The GitHub repository akellasrinivas/hypertensia contains a labelled image folder "Image_for_classification" with 4 categories: hypertensive retinopathy mask, hypertensive retinopathy pre-treatment, non hypertensive retinopathy, non hypertensive retinopathy pre-treatment. Examples follow, each with its label.

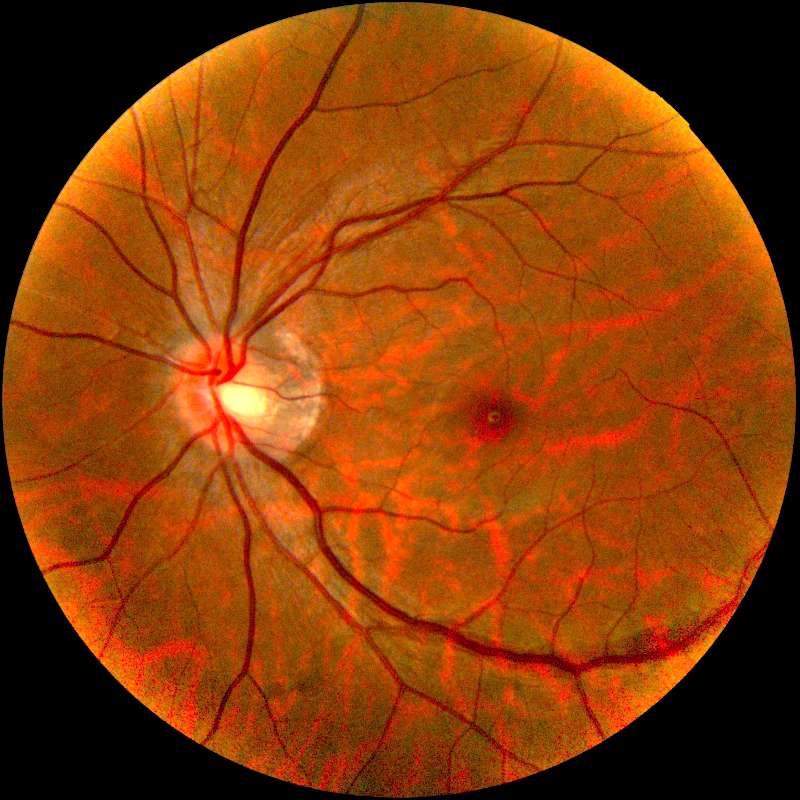
Label: non hypertensive retinopathy pre-treatment

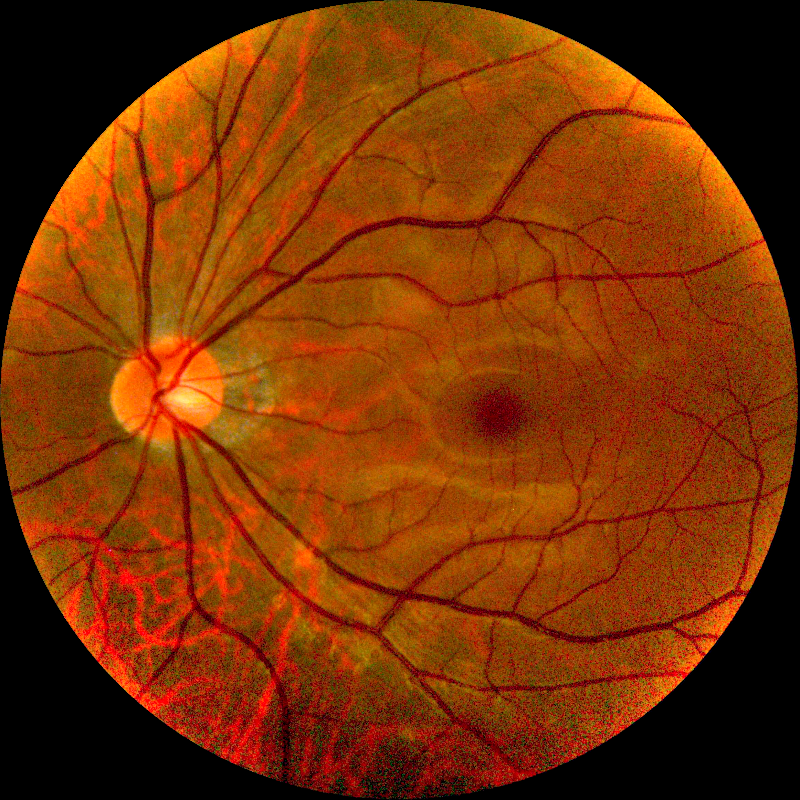
Label: hypertensive retinopathy pre-treatment

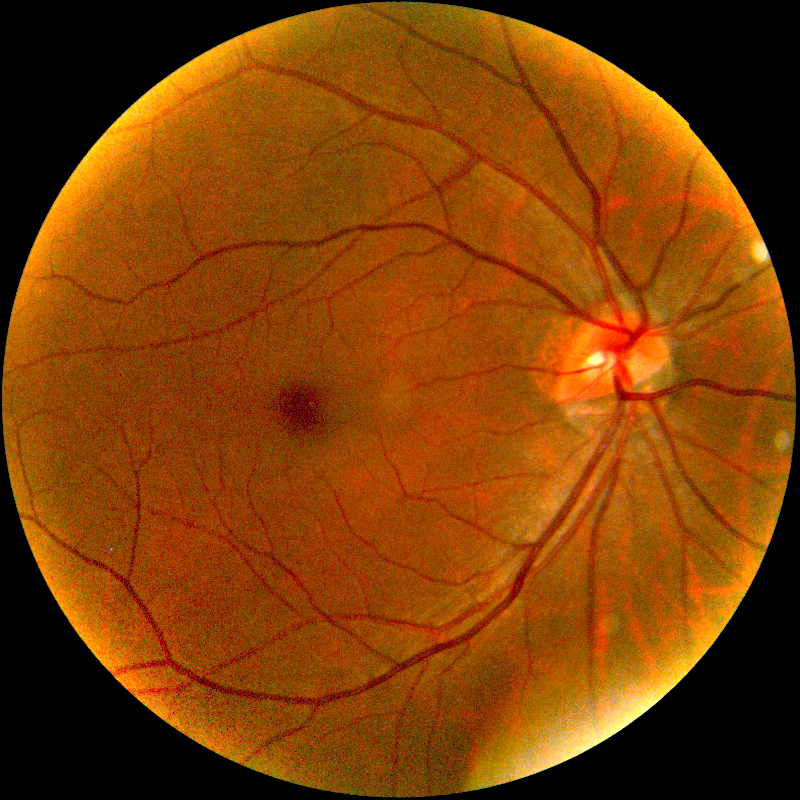
Label: non hypertensive retinopathy pre-treatment

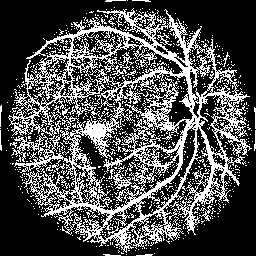
Label: hypertensive retinopathy mask

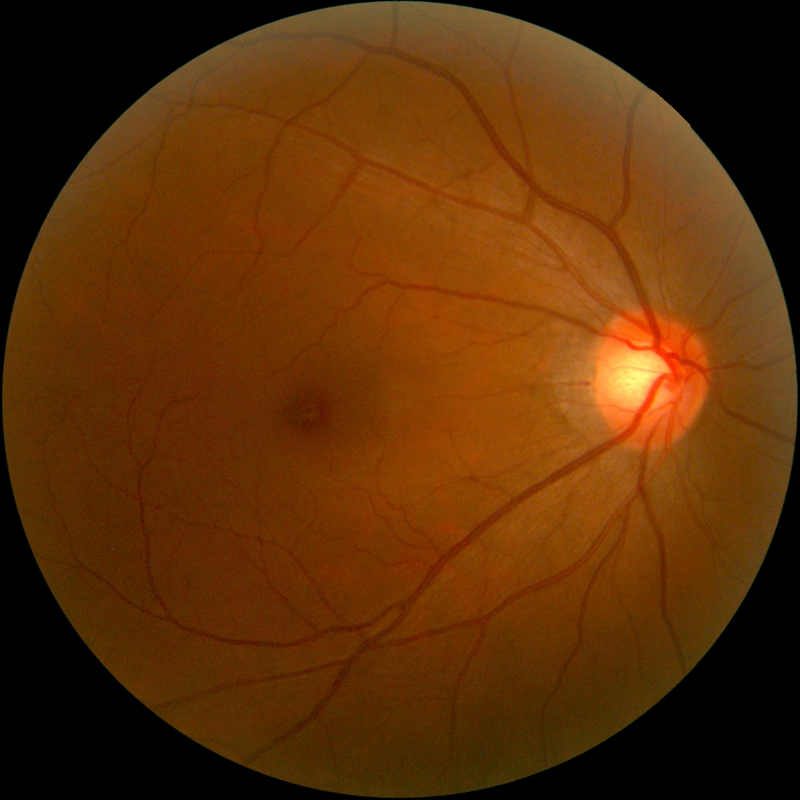
Label: non hypertensive retinopathy

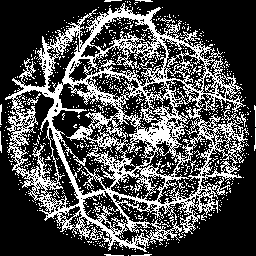
Label: hypertensive retinopathy mask
